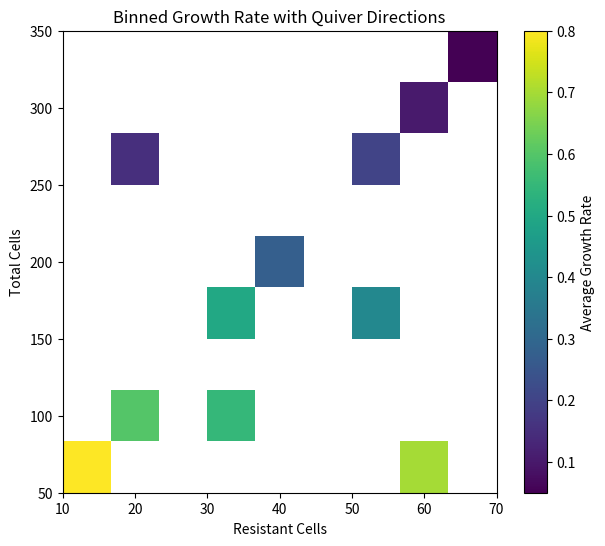

Generate this figure with matplotlib:
import numpy as np
import matplotlib.pyplot as plt
from scipy.stats import binned_statistic_2d

# Example scattered data
resistant_cells = np.array([10, 20, 30, 40, 50, 60, 70, 30, 40, 20, 50, 60])
total_cells = np.array([50, 100, 150, 200, 250, 300, 350, 100, 200, 250, 150, 50])
growth_rate = np.array([0.8, 0.6, 0.5, 0.3, 0.2, 0.1, 0.05, 0.55, 0.25, 0.15, 0.4, 0.7])

# Define grid
x_bins = np.linspace(min(resistant_cells), max(resistant_cells), 10)  # X-axis bins
y_bins = np.linspace(min(total_cells), max(total_cells), 10)  # Y-axis bins

# Compute binned average of growth rates
stat, x_edges, y_edges, binnumber = binned_statistic_2d(
    resistant_cells, total_cells, growth_rate, statistic='mean', bins=[x_bins, y_bins]
)

# Grid center points
X, Y = np.meshgrid((x_edges[:-1] + x_edges[1:]) / 2, (y_edges[:-1] + y_edges[1:]) / 2)

# Create directional field (gradient-like effect)
U = np.gradient(stat, axis=1)  # Change in X-direction
V = np.gradient(stat, axis=0)  # Change in Y-direction

# Plot heatmap of binned growth rates
fig, ax = plt.subplots(figsize=(7, 6))
c = ax.pcolormesh(x_bins, y_bins, stat.T, cmap='viridis', shading='auto')

# Overlay quiver arrows for growth rate direction
ax.quiver(X, Y, U.T, V.T, color='white', scale=5)

# Add colorbar
cbar = plt.colorbar(c)
cbar.set_label('Average Growth Rate')

# Labels and title
ax.set_xlabel('Resistant Cells')
ax.set_ylabel('Total Cells')
ax.set_title('Binned Growth Rate with Quiver Directions')

plt.show()
